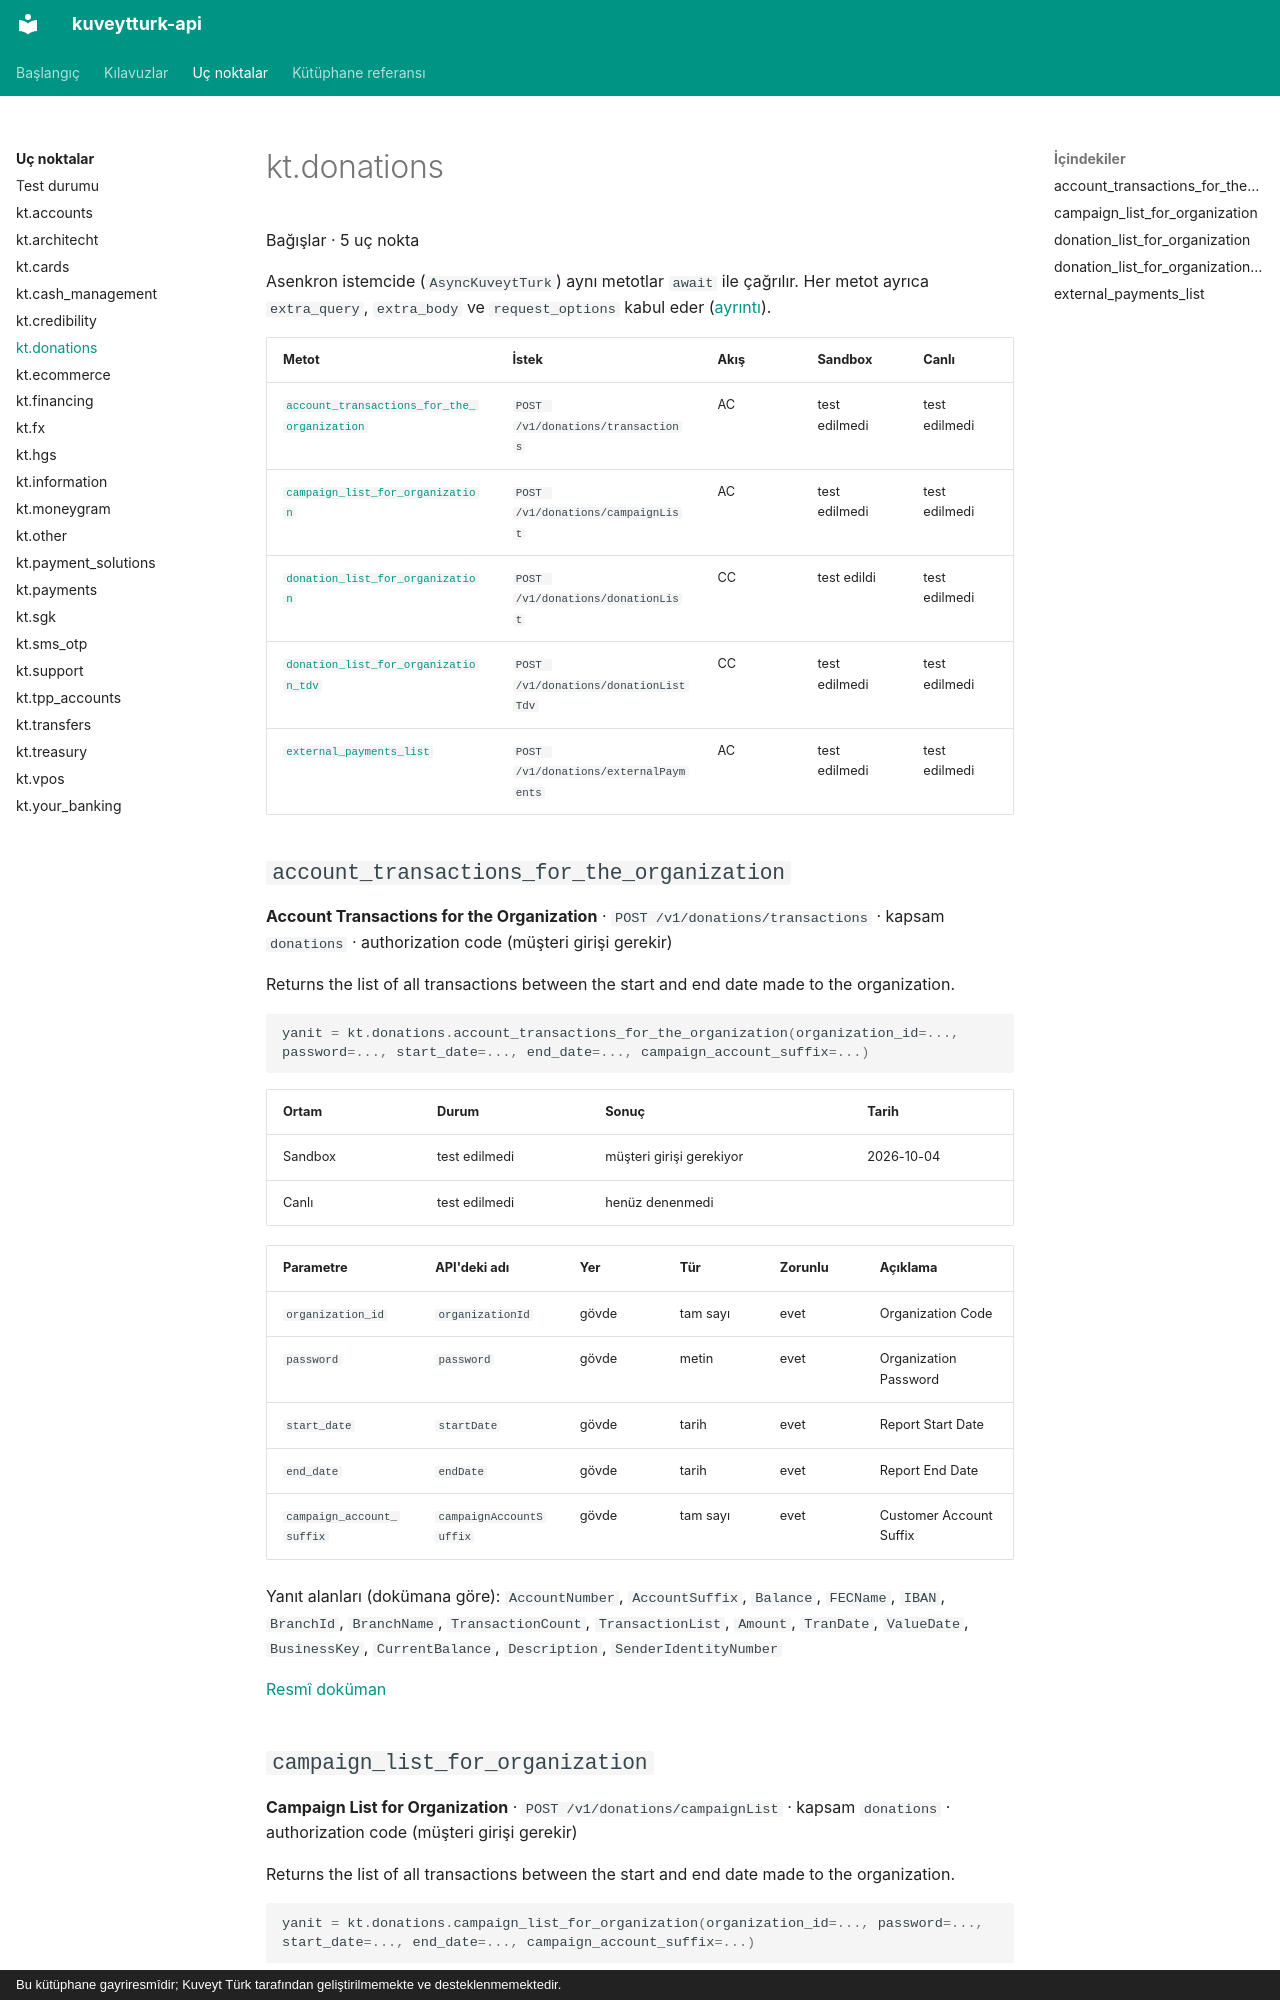

repository: yilmazmuhammed/kuveytturk-api · page: uc-noktalar/donations/index.html · generator: mkdocs · copyright: Bu kütüphane gayriresmîdir; Kuveyt Türk tarafından geliştirilmemekte ve desteklenmemektedir.

<!-- Bu sayfa scripts/generate.py tarafından üretildi; elle düzenlemeyin. -->

# kt.donations

Bağışlar · 5 uç nokta

Asenkron istemcide (`AsyncKuveytTurk`) aynı metotlar `await` ile çağrılır. Her metot ayrıca `extra_query`, `extra_body` ve `request_options` kabul eder ([ayrıntı](../kilavuzlar/dogrudan-istek.md)).

| Metot | İstek | Akış | Sandbox | Canlı |
| - | - | - | - | - |
| [`account_transactions_for_the_organization`](#account_transactions_for_the_organization) | `POST /v1/donations/transactions` | AC | test edilmedi | test edilmedi |
| [`campaign_list_for_organization`](#campaign_list_for_organization) | `POST /v1/donations/campaignList` | AC | test edilmedi | test edilmedi |
| [`donation_list_for_organization`](#donation_list_for_organization) | `POST /v1/donations/donationList` | CC | test edildi | test edilmedi |
| [`donation_list_for_organization_tdv`](#donation_list_for_organization_tdv) | `POST /v1/donations/donationListTdv` | CC | test edilmedi | test edilmedi |
| [`external_payments_list`](#external_payments_list) | `POST /v1/donations/externalPayments` | AC | test edilmedi | test edilmedi |

## `account_transactions_for_the_organization` { #account_transactions_for_the_organization }

**Account Transactions for the Organization** · `POST /v1/donations/transactions` · kapsam `donations` · authorization code (müşteri girişi gerekir)

Returns the list of all transactions between the start and end date made to the organization.

```python
yanit = kt.donations.account_transactions_for_the_organization(organization_id=..., password=..., start_date=..., end_date=..., campaign_account_suffix=...)
```

| Ortam | Durum | Sonuç | Tarih |
| - | - | - | - |
| Sandbox | test edilmedi | müşteri girişi gerekiyor | 2026-10-04 |
| Canlı | test edilmedi | henüz denenmedi |  |

| Parametre | API'deki adı | Yer | Tür | Zorunlu | Açıklama |
| - | - | - | - | - | - |
| `organization_id` | `organizationId` | gövde | tam sayı | evet | Organization Code |
| `password` | `password` | gövde | metin | evet | Organization Password |
| `start_date` | `startDate` | gövde | tarih | evet | Report Start Date |
| `end_date` | `endDate` | gövde | tarih | evet | Report End Date |
| `campaign_account_suffix` | `campaignAccountSuffix` | gövde | tam sayı | evet | Customer Account Suffix |

Yanıt alanları (dokümana göre): `AccountNumber`, `AccountSuffix`, `Balance`, `FECName`, `IBAN`, `BranchId`, `BranchName`, `TransactionCount`, `TransactionList`, `Amount`, `TranDate`, `ValueDate`, `BusinessKey`, `CurrentBalance`, `Description`, `SenderIdentityNumber`

[Resmî doküman](https://developer.kuveytturk.com.tr/documentation/other/account-transactions-for-the-organization)
